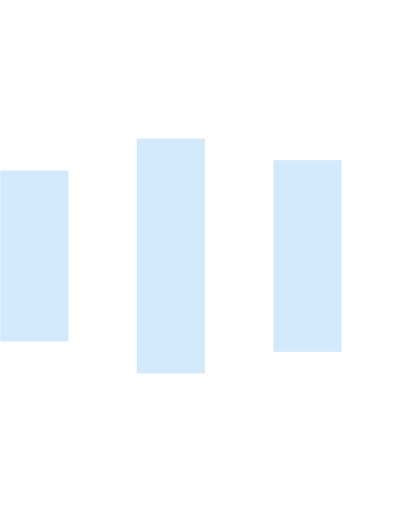
t = 0.00 s
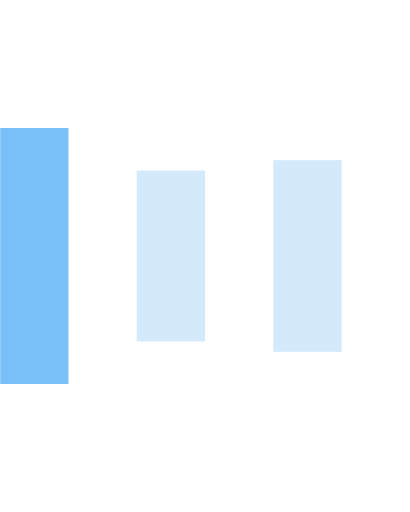
t = 0.15 s
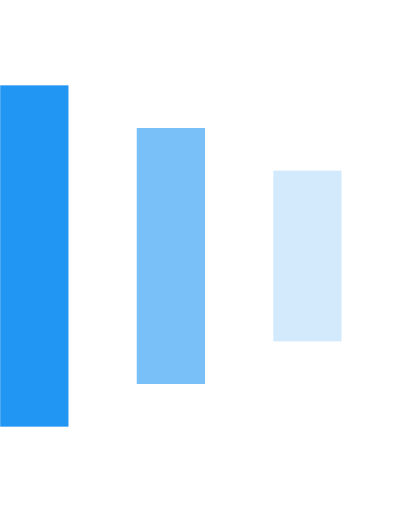
t = 0.30 s
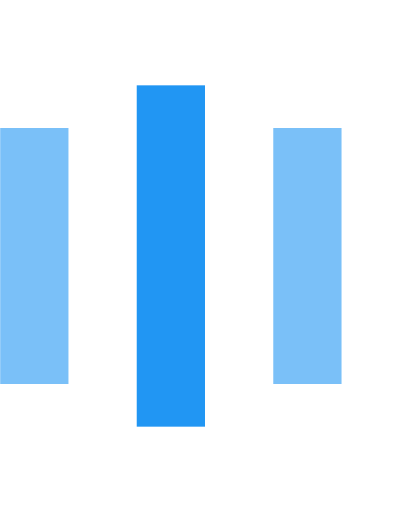
t = 0.45 s
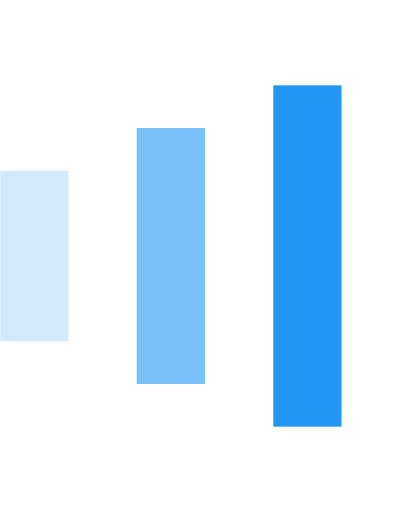
t = 0.60 s
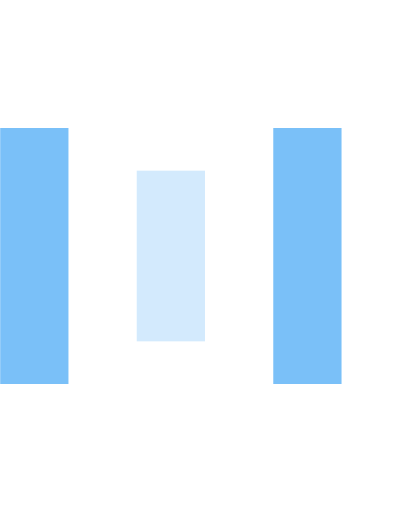
t = 0.75 s

The animated SVG that drew these frames (rendered in a browser with its animation timeline set to each time). Animation: 9 SMIL elements (animate=9); one cycle of 0.90 s, repeats indefinitely.

<svg version="1.1" id="Layer_1" xmlns="http://www.w3.org/2000/svg" xmlns:xlink="http://www.w3.org/1999/xlink" x="0px" y="0px" width="24px" height="30px" viewBox="0 0 24 30" style="enable-background:new 0 0 50 50;" xml:space="preserve">
<rect x="0" y="5.6157" width="4" height="18.7686" fill="#2196f3" opacity="0.2">
<animate attributeName="opacity" attributeType="XML" values="0.2; 1; .2" begin="0s" dur="0.6s" repeatCount="indefinite"></animate>
<animate attributeName="height" attributeType="XML" values="10; 20; 10" begin="0s" dur="0.6s" repeatCount="indefinite"></animate>
<animate attributeName="y" attributeType="XML" values="10; 5; 10" begin="0s" dur="0.6s" repeatCount="indefinite"></animate>
</rect>
<rect x="8" y="8.1157" width="4" height="13.7686" fill="#2196f3" opacity="0.2">
<animate attributeName="opacity" attributeType="XML" values="0.2; 1; .2" begin="0.15s" dur="0.6s" repeatCount="indefinite"></animate>
<animate attributeName="height" attributeType="XML" values="10; 20; 10" begin="0.15s" dur="0.6s" repeatCount="indefinite"></animate>
<animate attributeName="y" attributeType="XML" values="10; 5; 10" begin="0.15s" dur="0.6s" repeatCount="indefinite"></animate>
</rect>
<rect x="16" y="9.3843" width="4" height="11.2314" fill="#2196f3" opacity="0.2">
<animate attributeName="opacity" attributeType="XML" values="0.2; 1; .2" begin="0.3s" dur="0.6s" repeatCount="indefinite"></animate>
<animate attributeName="height" attributeType="XML" values="10; 20; 10" begin="0.3s" dur="0.6s" repeatCount="indefinite"></animate>
<animate attributeName="y" attributeType="XML" values="10; 5; 10" begin="0.3s" dur="0.6s" repeatCount="indefinite"></animate>
</rect>
</svg>